Dataset: paddy_leaf_reformat (GitHub, Manoranjitham61217/paddy-diseases-detection). Classes: bacterial blight, blast, brown spot.

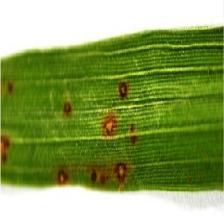
Label: blast

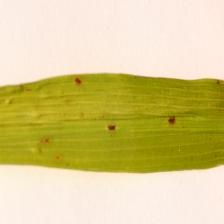
Label: brown spot

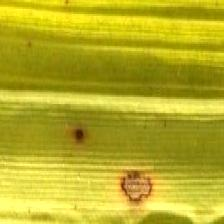
Label: brown spot

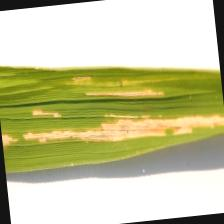
Label: bacterial blight

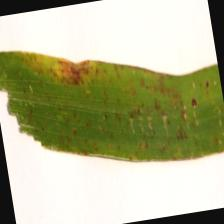
Label: blast

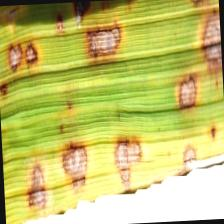
Label: brown spot
